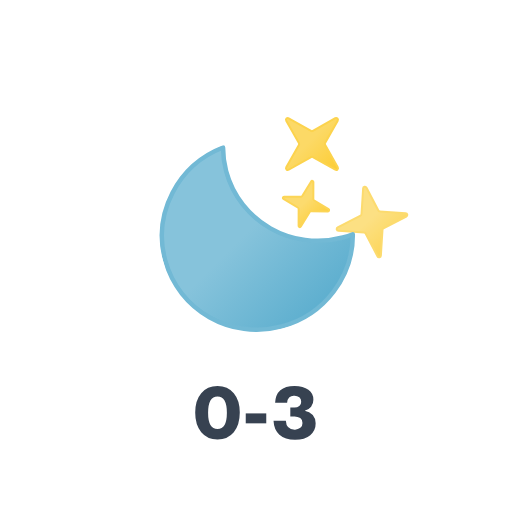
t = 0.00 s
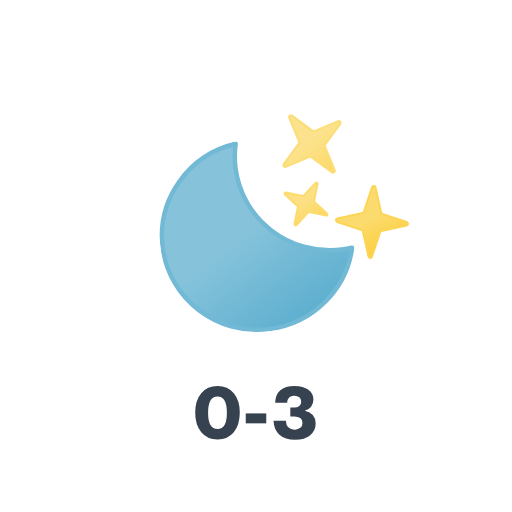
t = 1.00 s
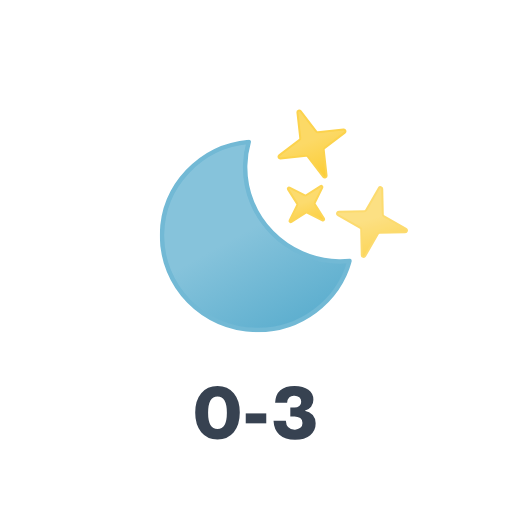
t = 2.00 s
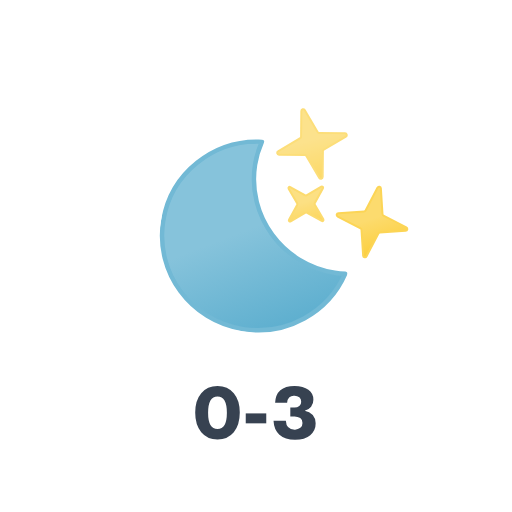
t = 3.00 s
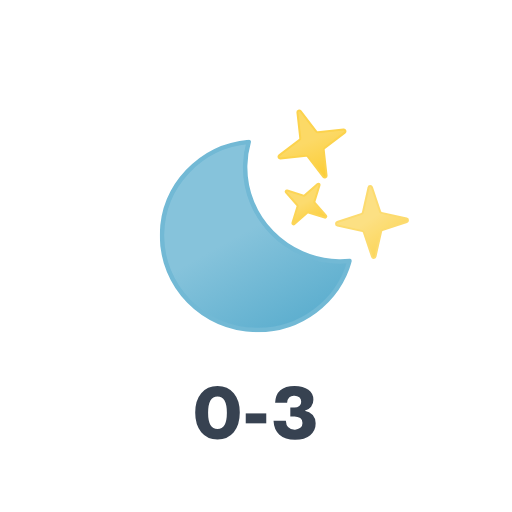
t = 4.00 s
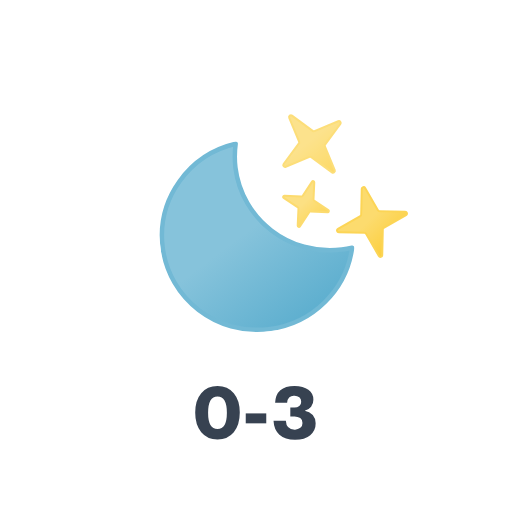
t = 5.00 s

The animated SVG that drew these frames (rendered in a browser with its animation timeline set to each time). Animation: 7 SMIL elements (animate=3,animateTransform=4); one cycle of 6.00 s, repeats indefinitely.

<svg xmlns="http://www.w3.org/2000/svg" xmlns:xlink="http://www.w3.org/1999/xlink" viewBox="0 0 512 512">
    <defs>
        <linearGradient id="a" x1="38.79" y1="20.77" x2="133.4" y2="184.63" gradientUnits="userSpaceOnUse">
            <stop offset="0" stop-color="#86c3db"/>
            <stop offset="0.45" stop-color="#86c3db"/>
            <stop offset="1" stop-color="#5eafcf"/>
        </linearGradient>
        <linearGradient id="b" x1="294" y1="112.82" x2="330" y2="175.18" gradientUnits="userSpaceOnUse">
            <stop offset="0" stop-color="#fcd966"/>
            <stop offset="0.45" stop-color="#fcd966"/>
            <stop offset="1" stop-color="#fccd34"/>
        </linearGradient>
        <linearGradient id="c" x1="295.52" y1="185.86" x2="316.48" y2="222.14" xlink:href="#b"/>
        <linearGradient id="d" x1="356.29" y1="194.78" x2="387.71" y2="249.22" xlink:href="#b"/>
        <symbol id="e" viewBox="0 0 192.48 192.48">
            <path d="M179.74,120.19C127,120.19,84.16,78,84.16,25.89A93.24,93.24,0,0,1,87.31,2.24C39.47,7.4,2.24,47.37,2.24,95.94c0,52.08,42.79,94.3,95.57,94.3,44.5,0,81.78-30,92.43-70.65A98.36,98.36,0,0,1,179.74,120.19Z" stroke="#72b9d5" stroke-linecap="round" stroke-linejoin="round" stroke-width="4.48" fill="url(#a)"/>
        </symbol>
    </defs>
    <path d="M233.79,432.27q-6,7.26-16.27,7.27t-16.27-7.27q-6.06-7.27-6.05-19.66t6.05-19.44q5.9-7.2,16.27-7.2,10.22,0,16.27,7.2t6,19.44Q239.77,425,233.79,432.27Zm-16.27-3.17q9.36,0,9.36-16.35t-9.36-16.34q-9.44,0-9.43,16.34T217.52,429.1Z" fill="#374251"/>
    <path d="M266.26,423.34H245.74V413.4h20.52Z" fill="#374251"/>
    <path d="M304.71,410.73a13.41,13.41,0,0,1,8.06,4.29,12.3,12.3,0,0,1,2.88,8.32,15,15,0,0,1-5.4,11.8q-5.47,4.61-15.19,4.61-10.15,0-15.66-5t-5.87-13.89h12.31q.44,8.78,8.72,8.78a8.67,8.67,0,0,0,5.79-1.8,6.07,6.07,0,0,0,2.13-4.9,5.63,5.63,0,0,0-2.24-4.82,10.48,10.48,0,0,0-6.33-1.66h-3.6V407.5h3.81a8,8,0,0,0,5.22-1.52,5.24,5.24,0,0,0,1.84-4.32,5.36,5.36,0,0,0-1.84-4.35,7.87,7.87,0,0,0-5.22-1.55,7.05,7.05,0,0,0-5,1.65q-1.72,1.66-2,5.41H275.12q.72-16.92,19.44-16.93,8.85,0,13.82,3.9a12.08,12.08,0,0,1,5,9.93,11.13,11.13,0,0,1-2.27,7A11.31,11.31,0,0,1,304.71,410.73Z" fill="#374251"/>

    <!-- star-1 -->
    <path d="M282.83,162.84l24.93-6.42a1.78,1.78,0,0,1,1.71.46l18.37,18a1.8,1.8,0,0,0,3-1.73l-6.42-24.93a1.78,1.78,0,0,1,.46-1.71l18-18.37a1.8,1.8,0,0,0-1.73-3l-24.93,6.42a1.78,1.78,0,0,1-1.71-.46l-18.37-18a1.8,1.8,0,0,0-3,1.73l6.42,24.93a1.78,1.78,0,0,1-.46,1.71l-18,18.37A1.8,1.8,0,0,0,282.83,162.84Z" stroke="#fcd34d" stroke-linecap="round" stroke-linejoin="round" stroke-width="2" fill="url(#b)">
        <animateTransform
            attributeName="transform"
            additive="sum"
            type="rotate"
            values="-15 312 144; 15 312 144; -15 312 144"
            dur="6s"
            calcMode="spline"
            keySplines=".42, 0, .58, 1; .42, 0, .58, 1"
            repeatCount="indefinite"/>

        <animate
            attributeName="opacity"
            values="1; .75; 1; .75; 1; .75; 1"
            dur="6s"
            calcMode="spline"
            keySplines=".42, 0, .58, 1; .42, 0, .58, 1; .42, 0, .58, 1; .42, 0, .58, 1; .42, 0, .58, 1; .42, 0, .58, 1"
            repeatCount="indefinite"/>
    </path>

    <!-- star-2 -->
    <path d="M285.4,193.44l12,12.25a1.19,1.19,0,0,1,.3,1.14l-4.28,16.62a1.2,1.2,0,0,0,2,1.15l12.25-12a1.19,1.19,0,0,1,1.14-.3l16.62,4.28a1.2,1.2,0,0,0,1.15-2l-12-12.25a1.19,1.19,0,0,1-.3-1.14l4.28-16.62a1.2,1.2,0,0,0-2-1.15l-12.25,12a1.19,1.19,0,0,1-1.14.3l-16.62-4.28A1.2,1.2,0,0,0,285.4,193.44Z" stroke="#fcd34d" stroke-linecap="round" stroke-linejoin="round" stroke-width="2" fill="url(#c)">
        <animateTransform
            attributeName="transform"
            additive="sum"
            type="rotate"
            values="-15 306 204; 15 306 204; -15 306 204"
            begin="-.33s"
            dur="6s"
            calcMode="spline"
            keySplines=".42, 0, .58, 1; .42, 0, .58, 1"
            repeatCount="indefinite"/>

        <animate
            attributeName="opacity"
            values="1; .75; 1; .75; 1; .75; 1"
            begin="-.33s"
            dur="6s"
            calcMode="spline"
            keySplines=".42, 0, .58, 1; .42, 0, .58, 1; .42, 0, .58, 1; .42, 0, .58, 1; .42, 0, .58, 1; .42, 0, .58, 1"
            repeatCount="indefinite"/>
    </path>

    <!-- star-3 -->
    <path d="M337.32,223.73l24.8,6.9a1.83,1.83,0,0,1,1.25,1.25l6.9,24.8a1.79,1.79,0,0,0,3.46,0l6.9-24.8a1.83,1.83,0,0,1,1.25-1.25l24.8-6.9a1.79,1.79,0,0,0,0-3.46l-24.8-6.9a1.83,1.83,0,0,1-1.25-1.25l-6.9-24.8a1.79,1.79,0,0,0-3.46,0l-6.9,24.8a1.83,1.83,0,0,1-1.25,1.25l-24.8,6.9A1.79,1.79,0,0,0,337.32,223.73Z" stroke="#fcd34d" stroke-linecap="round" stroke-linejoin="round" stroke-width="2" fill="url(#d)">
        <animateTransform
            attributeName="transform"
            additive="sum"
            type="rotate"
            values="-15 372 222; 15 372 222; -15 372 222"
            begin="-.67s"
            dur="6s"
            calcMode="spline"
            keySplines=".42, 0, .58, 1; .42, 0, .58, 1"
            repeatCount="indefinite"/>

        <animate
            attributeName="opacity"
            values="1; .75; 1; .75; 1; .75; 1"
            begin="-.67s"
            dur="6s"
            calcMode="spline"
            keySplines=".42, 0, .58, 1; .42, 0, .58, 1; .42, 0, .58, 1; .42, 0, .58, 1; .42, 0, .58, 1; .42, 0, .58, 1"
            repeatCount="indefinite"/>
    </path>

    <!-- moon -->
    <use width="192.48" height="192.48" transform="translate(159.76 139.76)" xlink:href="#e">
        <animateTransform
            attributeName="transform"
            additive="sum"
            type="rotate"
            values="-15 96.24 96.24; 9 96.24 96.24; -15 96.24 96.24"
            dur="6s"
            repeatCount="indefinite"/>
    </use>
</svg>
